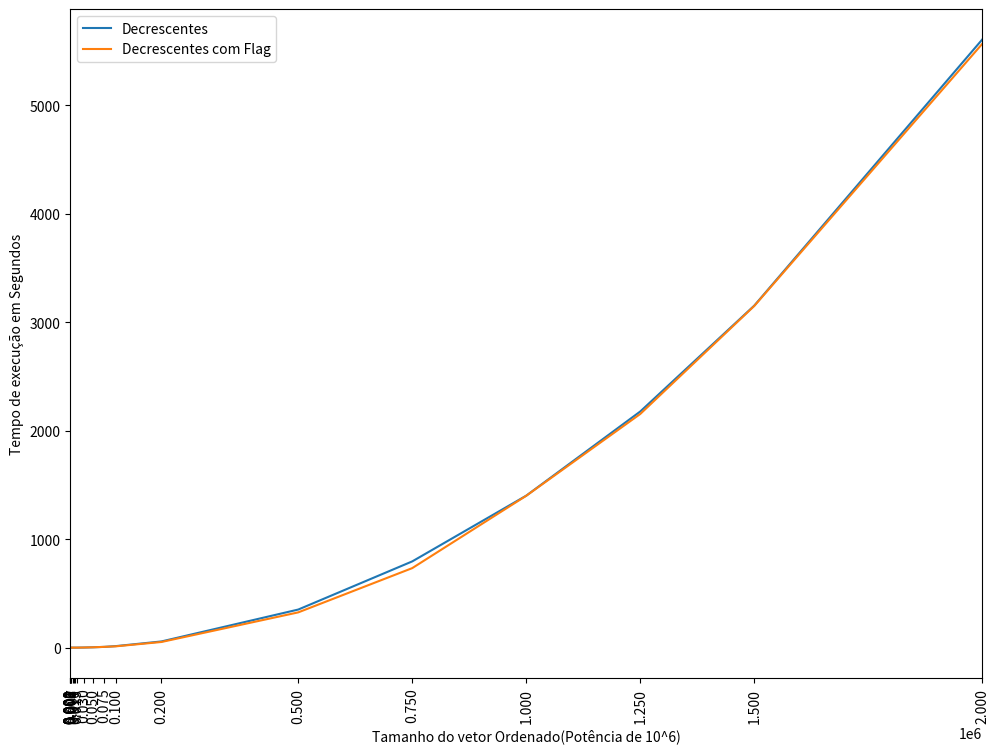

Python code for this plot:
import matplotlib.pyplot as plt


plt.figure(figsize=(10,7.5))

# Crie um vetor de dados para o eixo x
x_data = [100, 200, 500, 1000, 2000, 5000, 7500, 10000, 15000, 30000, 50000, 75000, 100000, 200000, 500000, 750000, 1000000, 1250000, 1500000, 2000000]
# Crie quatro vetores de dados para o eixo y
y_data_aleatorio = [0, 0, 0, 0, 0, 0, 0, 0, 0, 0, 2, 5, 11, 65, 430, 1006, 1831, 2919, 4181, 7381]
y_data_ordenados = [0, 0, 0, 0, 0, 0, 0, 0, 0, 0, 1, 2, 4, 22, 145, 328, 599, 917, 1384, 2369]
y_data_decrescentes = [0, 0, 0, 0, 0, 0, 0, 0, 0, 1, 3, 7, 14, 57, 351, 795, 1401, 2177, 3153, 5607]
y_data_parcialmente_ordenados = [0, 0, 0, 0, 0, 0, 0, 0, 0, 0, 1, 2, 5, 22, 134, 328, 577, 917, 1384, 2362]

y_data_aleatorio_flag = [0, 0, 0, 0, 0, 0, 0, 0, 0, 0, 2, 5, 10, 62, 441, 1003, 1882, 2882, 4097, 7274]
y_data_ordenados_flag = [0, 0, 0, 0, 0, 0, 0, 0, 0, 0, 0, 0, 0, 0, 0, 0, 0, 0, 0, 0]
y_data_decrescentes_flag = [0, 0, 0, 0, 0, 0, 0, 0, 0, 1, 3, 7, 12, 52, 325, 733, 1400, 2154, 3150, 5567]
y_data_parcialmente_ordenados_flag = [0, 0, 0, 0, 0, 0, 0, 0, 0, 0, 0, 0, 1, 2, 5, 8, 12, 16, 16, 18]

# Crie um gráfico de linhas com quatro linhas
#plt.plot(x_data, y_data_aleatorio, label="Aleatório")
#plt.plot(x_data, y_data_ordenados, label="Ordenados")
plt.plot(x_data, y_data_decrescentes, label="Decrescentes")
#plt.plot(x_data, y_data_parcialmente_ordenados, label="Parcialmente ordenados")
#plt.plot(x_data, y_data_aleatorio_flag, label="Aleatório com Flag")
#plt.plot(x_data, y_data_ordenados_flag, label="Ordenados com Flag")
plt.plot(x_data, y_data_decrescentes_flag, label="Decrescentes com Flag")
#plt.plot(x_data, y_data_parcialmente_ordenados_flag, label="Parcialmente ordenados com Flag")
plt.xticks(x_data, rotation=90)
plt.tight_layout()

# Configure o label do eixo x
plt.xlabel("Tamanho do vetor Ordenado(Potência de 10^6)")

# Configure o label do eixo y
plt.ylabel("Tempo de execução em Segundos")

plt.xlim(x_data[0], x_data[-1])
plt.subplots_adjust(left=0.08, right=0.992, top=0.992, bottom=0.1)
# Configure as cores das linhas
#plt.legend(loc="upper left", colors=["red", "green", "blue", "yellow"])




# Mostre o gráfico
plt.legend()
plt.show()